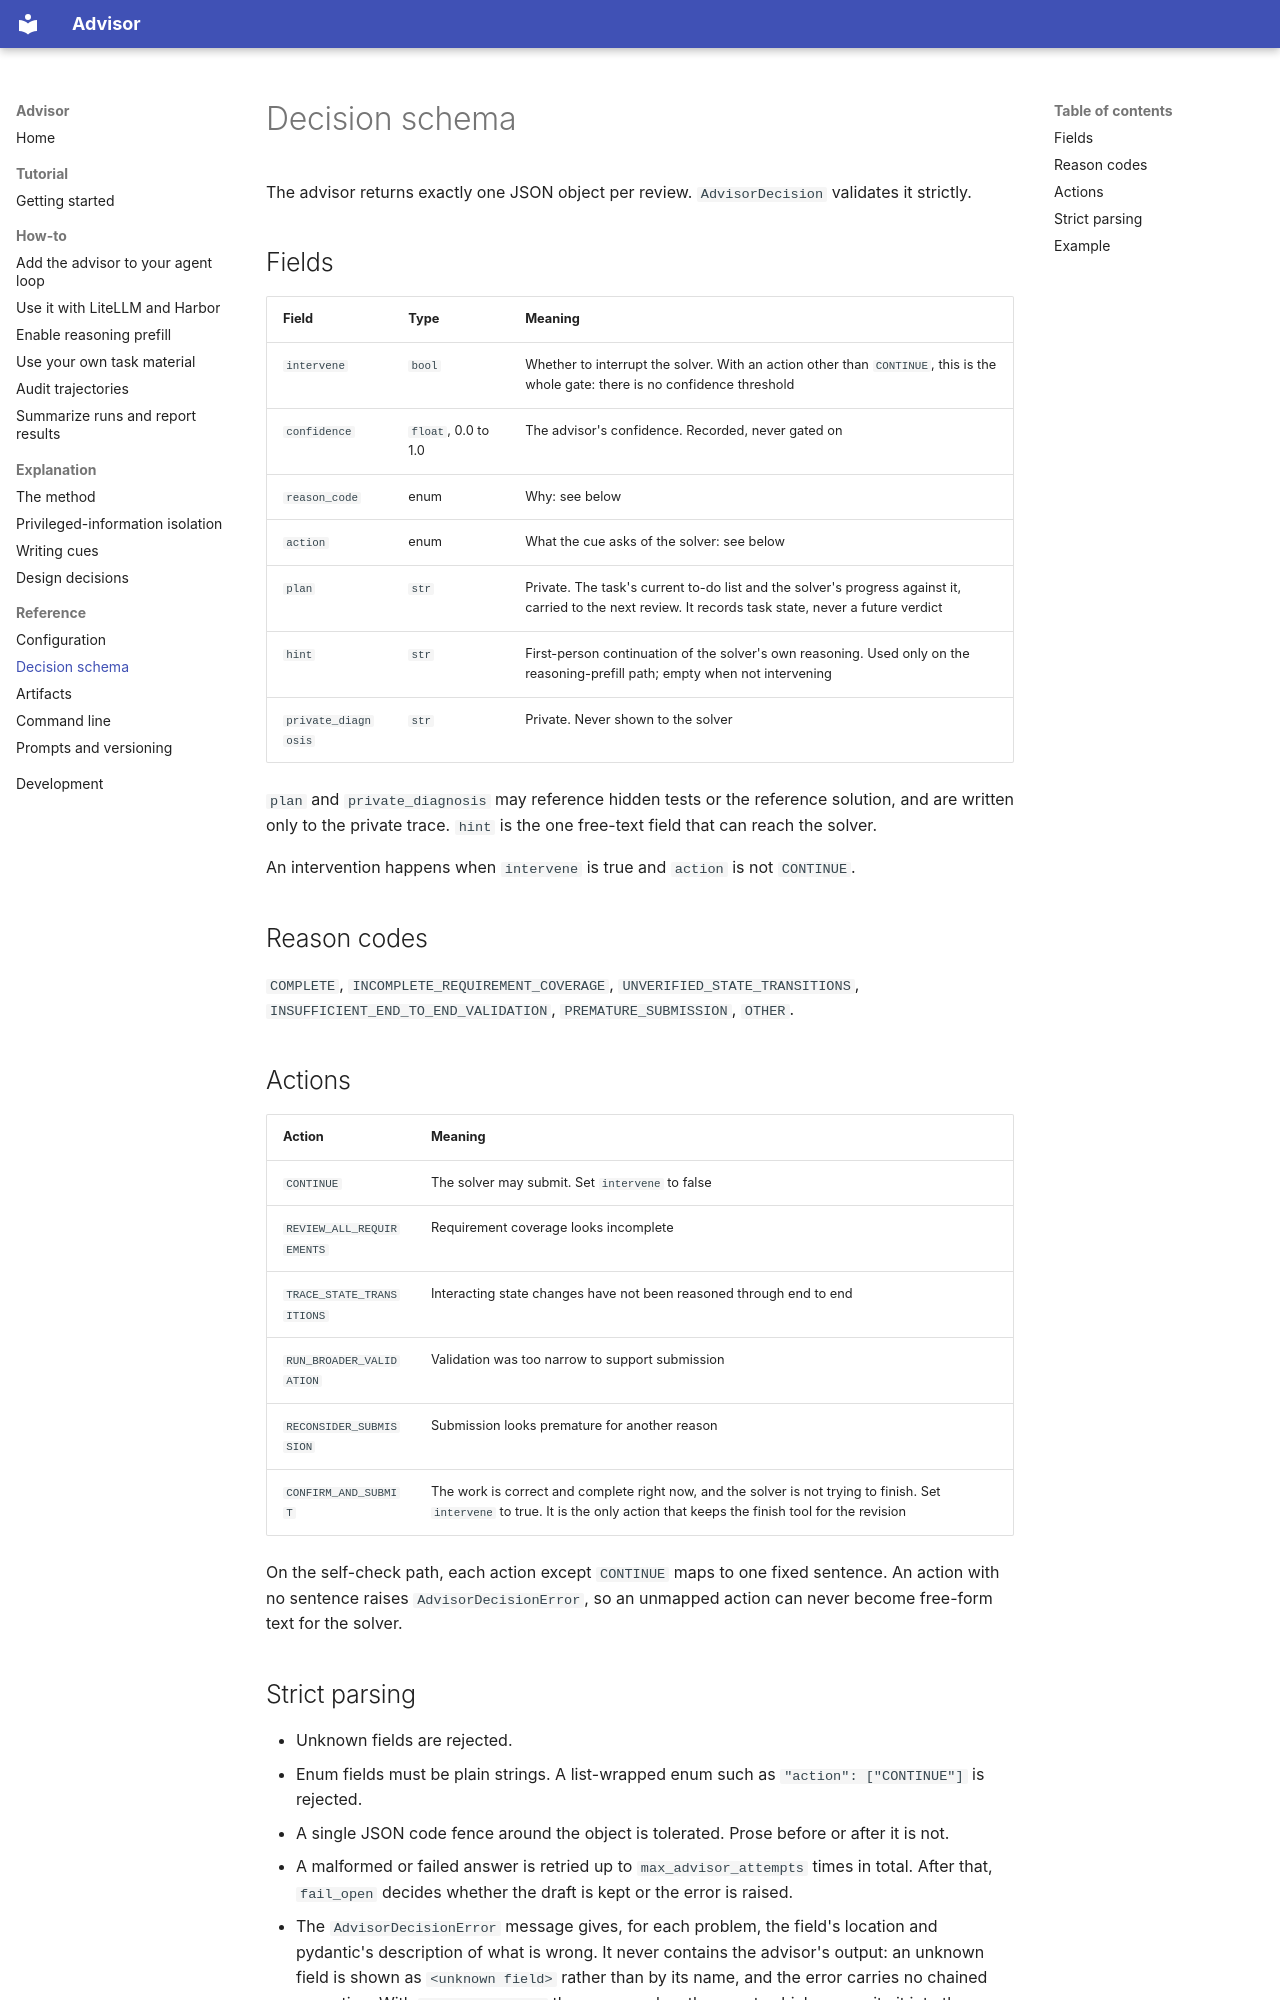

repository: ifm-ai/advisor · page: reference/decision-schema/index.html · generator: mkdocs

# Decision schema

The advisor returns exactly one JSON object per review. `AdvisorDecision` validates it strictly.

## Fields

| Field | Type | Meaning |
|---|---|---|
| `intervene` | `bool` | Whether to interrupt the solver. With an action other than `CONTINUE`, this is the whole gate: there is no confidence threshold |
| `confidence` | `float`, 0.0 to 1.0 | The advisor's confidence. Recorded, never gated on |
| `reason_code` | enum | Why: see below |
| `action` | enum | What the cue asks of the solver: see below |
| `plan` | `str` | Private. The task's current to-do list and the solver's progress against it, carried to the next review. It records task state, never a future verdict |
| `hint` | `str` | First-person continuation of the solver's own reasoning. Used only on the reasoning-prefill path; empty when not intervening |
| `private_diagnosis` | `str` | Private. Never shown to the solver |

`plan` and `private_diagnosis` may reference hidden tests or the reference solution, and are written
only to the private trace. `hint` is the one free-text field that can reach the solver.

An intervention happens when `intervene` is true and `action` is not `CONTINUE`.

## Reason codes

`COMPLETE`, `INCOMPLETE_REQUIREMENT_COVERAGE`, `UNVERIFIED_STATE_TRANSITIONS`,
`INSUFFICIENT_END_TO_END_VALIDATION`, `PREMATURE_SUBMISSION`, `OTHER`.

## Actions

| Action | Meaning |
|---|---|
| `CONTINUE` | The solver may submit. Set `intervene` to false |
| `REVIEW_ALL_REQUIREMENTS` | Requirement coverage looks incomplete |
| `TRACE_STATE_TRANSITIONS` | Interacting state changes have not been reasoned through end to end |
| `RUN_BROADER_VALIDATION` | Validation was too narrow to support submission |
| `RECONSIDER_SUBMISSION` | Submission looks premature for another reason |
| `CONFIRM_AND_SUBMIT` | The work is correct and complete right now, and the solver is not trying to finish. Set `intervene` to true. It is the only action that keeps the finish tool for the revision |

On the self-check path, each action except `CONTINUE` maps to one fixed sentence. An action with no
sentence raises `AdvisorDecisionError`, so an unmapped action can never become free-form text for the
solver.
